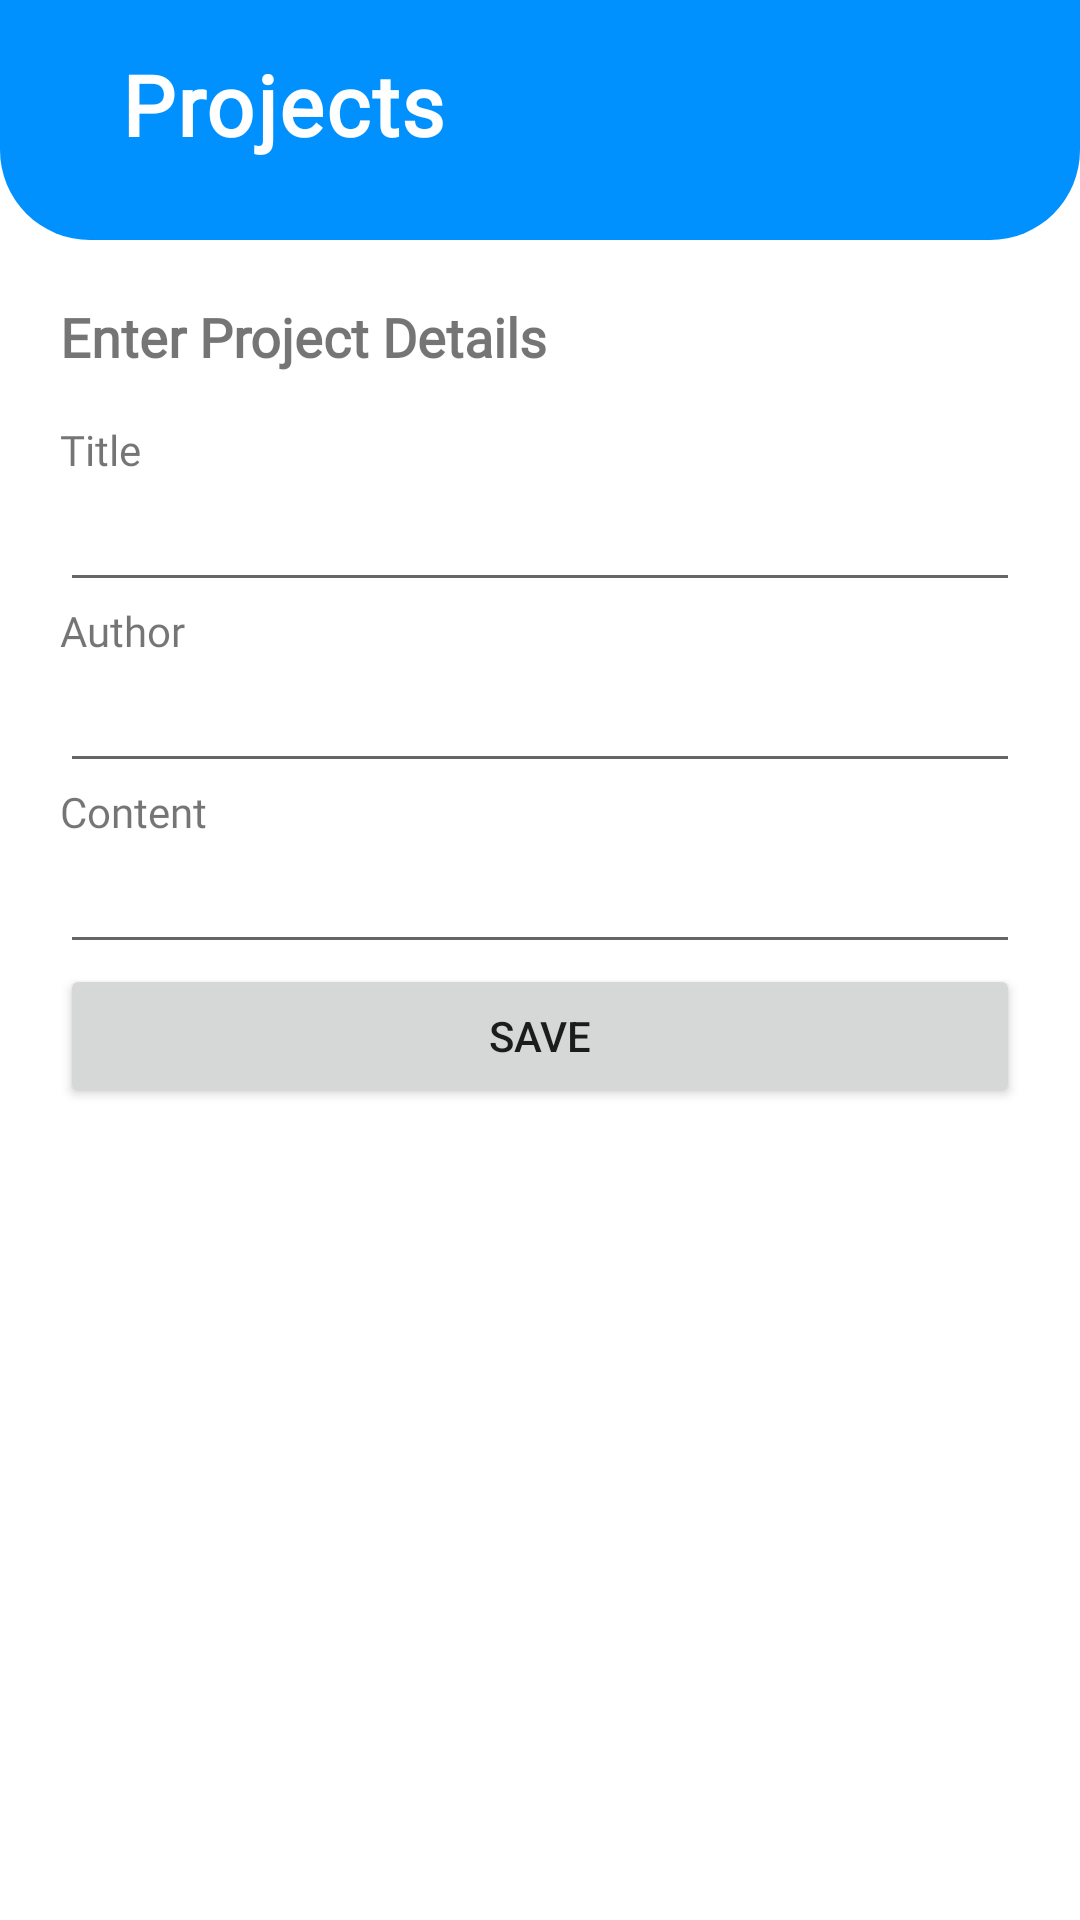

Reconstruct the res/layout file that produces this screen, plus the resources it refers to.
<!-- AndroidManifest.xml: application theme Theme.FinalProject01 -->
<!-- res/layout/activity_projectscreate.xml -->
<?xml version="1.0" encoding="utf-8"?>
<LinearLayout xmlns:android="http://schemas.android.com/apk/res/android"
    xmlns:app="http://schemas.android.com/apk/res-auto"
    xmlns:tools="http://schemas.android.com/tools"
    android:layout_width="match_parent"
    android:layout_height="match_parent"
    android:orientation="vertical"

    tools:context=".projects.Projects_Create">

    <androidx.constraintlayout.widget.ConstraintLayout
        android:layout_width="match_parent"
        android:layout_height="wrap_content"

        tools:context=".MainActivity"
        tools:ignore="HardcodedText">

        <View
            android:id="@+id/view"
            android:layout_width="match_parent"
            android:layout_height="80dp"
            android:background="@drawable/custom_rectangle"
            app:layout_constraintEnd_toEndOf="parent"
            app:layout_constraintStart_toStartOf="parent"
            app:layout_constraintTop_toTopOf="parent" />

        <ImageButton
            android:id="@+id/BackButton01"
            android:layout_width="wrap_content"
            android:layout_height="wrap_content"
            android:layout_marginStart="16dp"
            android:layout_marginTop="16dp"
            android:background="?attr/selectableItemBackground"
            android:padding="8dp"
            android:src="@drawable/ui_back"
            app:layout_constraintStart_toStartOf="parent"
            app:layout_constraintTop_toTopOf="parent" />

        <TextView
            android:id="@+id/textView"
            android:fontFamily="@font/poppins_regular"
            android:layout_width="wrap_content"
            android:layout_height="wrap_content"
            android:layout_marginStart="8dp"
            android:layout_marginTop="16dp"
            android:gravity="center_horizontal"
            android:letterSpacing="0.025"
            android:text="Projects"
            android:textColor="@color/white"
            android:textSize="28sp"
            android:textStyle="bold"
            app:layout_constraintStart_toEndOf="@+id/BackButton01"
            app:layout_constraintTop_toTopOf="parent" />

        <ImageButton
            android:id="@+id/LogoutButton"
            android:layout_width="wrap_content"
            android:layout_height="wrap_content"
            android:layout_marginTop="16dp"
            android:layout_marginEnd="16dp"
            android:background="?attr/selectableItemBackground"
            android:padding="8dp"
            android:src="@drawable/ui_logout"
            app:layout_constraintCircleRadius="24dp"
            app:layout_constraintEnd_toEndOf="parent"
            app:layout_constraintTop_toTopOf="parent" />

    </androidx.constraintlayout.widget.ConstraintLayout>


    <LinearLayout
        android:layout_width="match_parent"
        android:layout_height="match_parent"
        android:orientation="vertical"
        android:padding="20dp">

        <TextView
            android:fontFamily="@font/poppins_regular"
            android:layout_width="match_parent"
            android:layout_height="wrap_content"
            android:text="Enter Project Details"
            android:textSize="18sp"
            android:textStyle="bold" />

        <TextView
            android:fontFamily="@font/poppins_regular"
            android:layout_width="match_parent"
            android:layout_height="wrap_content"
            android:layout_marginTop="16dp"
            android:text="Title"/>

        <EditText
            android:layout_width="match_parent"
            android:layout_height="wrap_content"
            android:id="@+id/edt_title"/>

        <TextView
            android:fontFamily="@font/poppins_regular"
            android:layout_width="match_parent"
            android:layout_height="wrap_content"
            android:text="Author"/>

        <EditText
            android:layout_width="match_parent"
            android:layout_height="wrap_content"
            android:id="@+id/edt_nama"/>

        <TextView
            android:fontFamily="@font/poppins_regular"
            android:layout_width="match_parent"
            android:layout_height="wrap_content"
            android:text="Content"/>

        <EditText
            android:layout_width="match_parent"
            android:layout_height="wrap_content"
            android:id="@+id/edt_article"/>

        <Button
            android:layout_width="match_parent"
            android:layout_height="wrap_content"
            android:id="@+id/btn_save"
            android:text="Save" />

    </LinearLayout>



</LinearLayout>
<!-- resources referenced by this layout -->
<resources>
  <color name="white">#FFFFFFFF</color>
  <!-- drawable custom_rectangle (drawable) -->
  <?xml version="1.0" encoding="utf-8"?>
  <shape xmlns:android="http://schemas.android.com/apk/res/android">
      <solid android:color="@color/pcy_blue" />
      <corners
          android:bottomLeftRadius="30dp"
          android:bottomRightRadius="30dp" />
  </shape>
  <style name="Theme.FinalProject01" parent="Theme.MaterialComponents.DayNight.NoActionBar">
          
          <item name="colorPrimary">@color/pcy_blue</item>
          <item name="colorPrimaryVariant">@color/pcy_blue</item>
          <item name="colorOnPrimary">@color/bg_grey</item>
  
          
          <item name="colorSecondary">@color/teal_200</item>
          <item name="colorSecondaryVariant">@color/teal_700</item>
          <item name="colorOnSecondary">@color/black</item>
          
          <item name="android:statusBarColor">@color/pcy_blue</item>
          
  
  
      </style>
  <color name="pcy_blue">#0191FF</color>
  <color name="bg_grey">#ededed</color>
  <color name="teal_200">#FF03DAC5</color>
  <color name="teal_700">#FF018786</color>
  <color name="black">#FF000000</color>
</resources>
